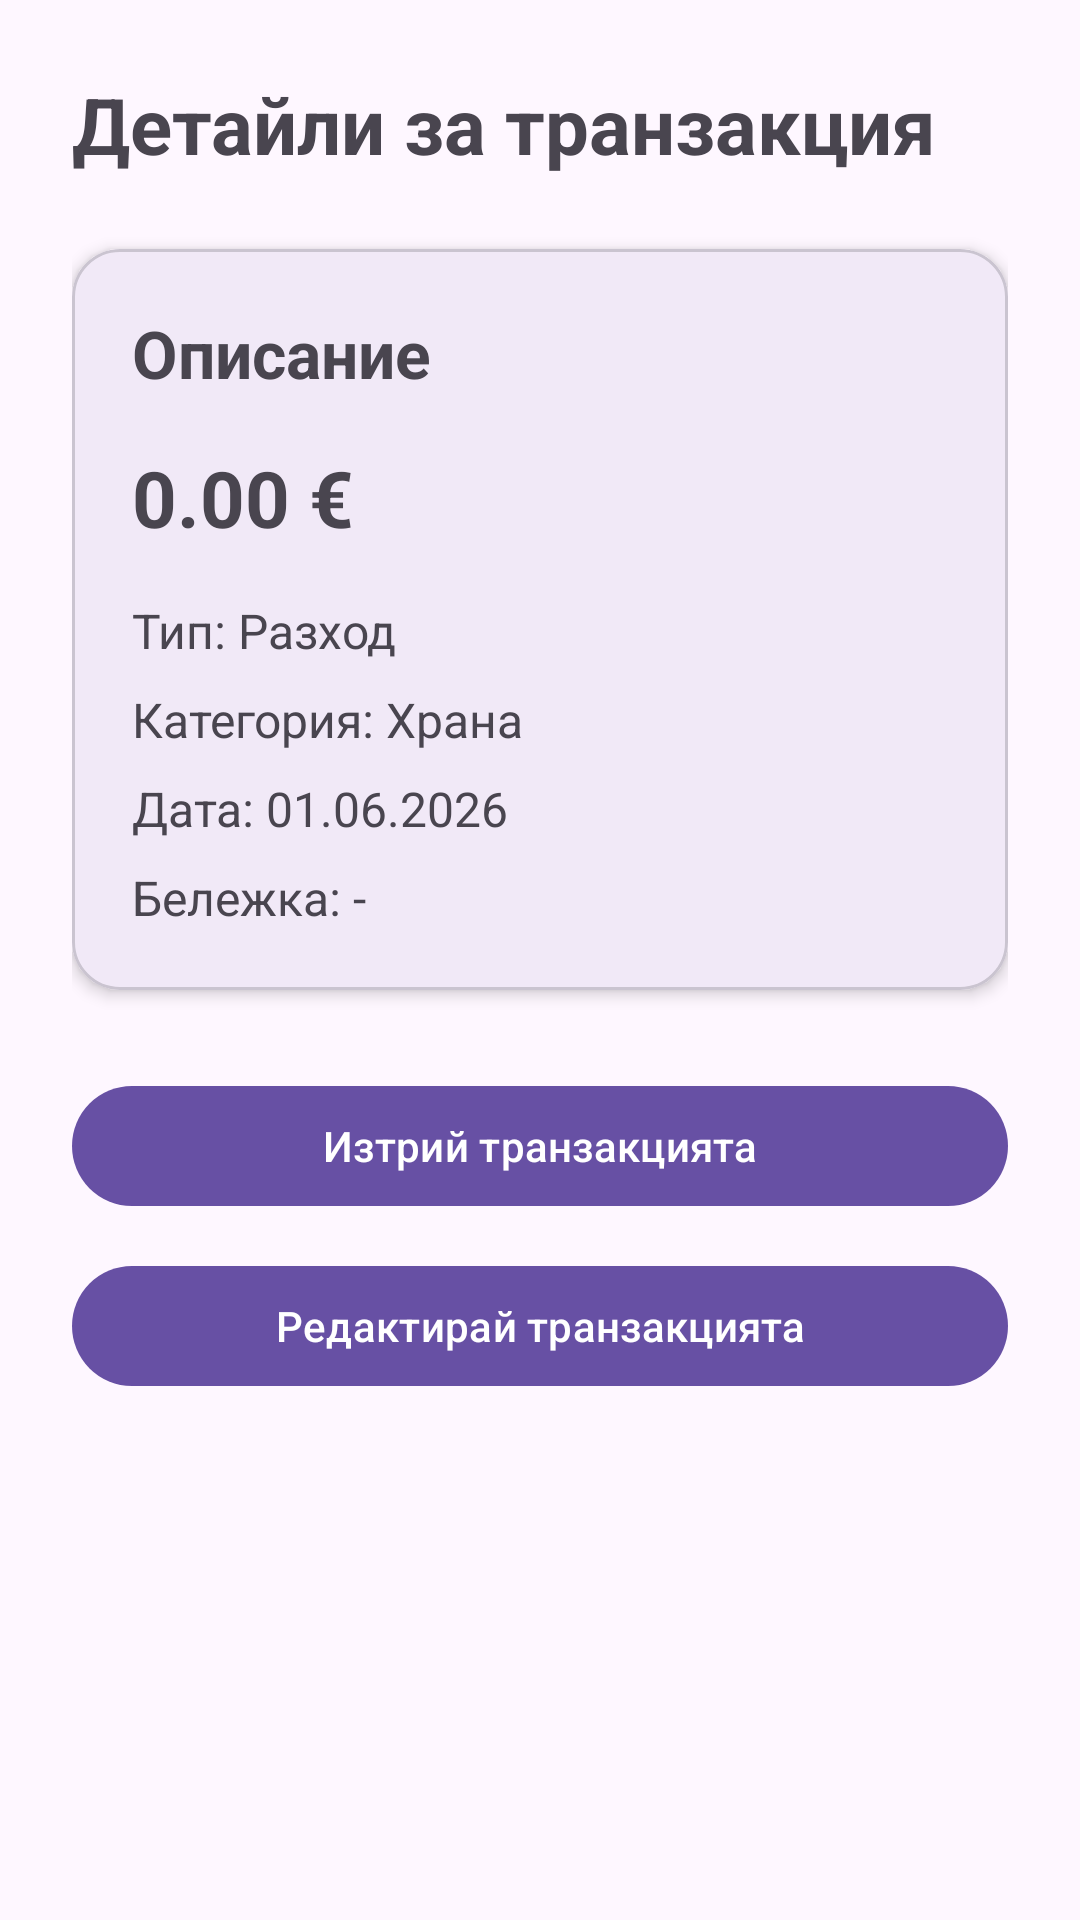

The Android layout XML behind this screen, and the referenced resources:
<!-- AndroidManifest.xml: application theme Theme.Kasichka -->
<!-- res/layout/fragment_transaction_detail.xml -->
<?xml version="1.0" encoding="utf-8"?>
<ScrollView xmlns:android="http://schemas.android.com/apk/res/android"
    xmlns:app="http://schemas.android.com/apk/res-auto"
    android:layout_width="match_parent"
    android:layout_height="match_parent"
    android:fillViewport="true">

    <LinearLayout
        android:layout_width="match_parent"
        android:layout_height="wrap_content"
        android:orientation="vertical"
        android:padding="24dp">

        <TextView
            android:id="@+id/titleTextView"
            android:layout_width="match_parent"
            android:layout_height="wrap_content"
            android:text="Детайли за транзакция"
            android:textSize="26sp"
            android:textStyle="bold" />

        <com.google.android.material.card.MaterialCardView
            android:layout_width="match_parent"
            android:layout_height="wrap_content"
            android:layout_marginTop="24dp"
            app:cardCornerRadius="16dp"
            app:cardElevation="3dp">

            <LinearLayout
                android:layout_width="match_parent"
                android:layout_height="wrap_content"
                android:orientation="vertical"
                android:padding="20dp">

                <TextView
                    android:id="@+id/descriptionValueTextView"
                    android:layout_width="match_parent"
                    android:layout_height="wrap_content"
                    android:text="Описание"
                    android:textSize="22sp"
                    android:textStyle="bold" />

                <TextView
                    android:id="@+id/amountValueTextView"
                    android:layout_width="match_parent"
                    android:layout_height="wrap_content"
                    android:layout_marginTop="16dp"
                    android:text="0.00 €"
                    android:textSize="26sp"
                    android:textStyle="bold" />

                <TextView
                    android:id="@+id/typeValueTextView"
                    android:layout_width="match_parent"
                    android:layout_height="wrap_content"
                    android:layout_marginTop="16dp"
                    android:text="Тип: Разход"
                    android:textSize="16sp" />

                <TextView
                    android:id="@+id/categoryValueTextView"
                    android:layout_width="match_parent"
                    android:layout_height="wrap_content"
                    android:layout_marginTop="8dp"
                    android:text="Категория: Храна"
                    android:textSize="16sp" />

                <TextView
                    android:id="@+id/dateValueTextView"
                    android:layout_width="match_parent"
                    android:layout_height="wrap_content"
                    android:layout_marginTop="8dp"
                    android:text="Дата: 01.06.2026"
                    android:textSize="16sp" />

                <TextView
                    android:id="@+id/noteValueTextView"
                    android:layout_width="match_parent"
                    android:layout_height="wrap_content"
                    android:layout_marginTop="8dp"
                    android:text="Бележка: -"
                    android:textSize="16sp" />

                <TextView
                    android:id="@+id/receiptTitleTextView"
                    android:layout_width="match_parent"
                    android:layout_height="wrap_content"
                    android:layout_marginTop="18dp"
                    android:text="Касова бележка"
                    android:textSize="18sp"
                    android:textStyle="bold"
                    android:visibility="gone" />

                <ImageView
                    android:id="@+id/receiptImageView"
                    android:layout_width="match_parent"
                    android:layout_height="wrap_content"
                    android:layout_marginTop="10dp"
                    android:adjustViewBounds="true"
                    android:maxHeight="320dp"
                    android:scaleType="centerCrop"
                    android:visibility="gone" />

            </LinearLayout>

        </com.google.android.material.card.MaterialCardView>

        <com.google.android.material.button.MaterialButton
            android:id="@+id/deleteButton"
            android:layout_width="match_parent"
            android:layout_height="wrap_content"
            android:layout_marginTop="28dp"
            android:text="Изтрий транзакцията" />

        <com.google.android.material.button.MaterialButton
            android:id="@+id/editButton"
            android:layout_width="match_parent"
            android:layout_height="wrap_content"
            android:layout_marginTop="12dp"
            android:text="Редактирай транзакцията" />

    </LinearLayout>

</ScrollView>
<!-- resources referenced by this layout -->
<resources>
  <style name="Theme.Kasichka" parent="Base.Theme.Kasichka" />
  <style name="Base.Theme.Kasichka" parent="Theme.Material3.DayNight.NoActionBar">
          
          
      </style>
</resources>
